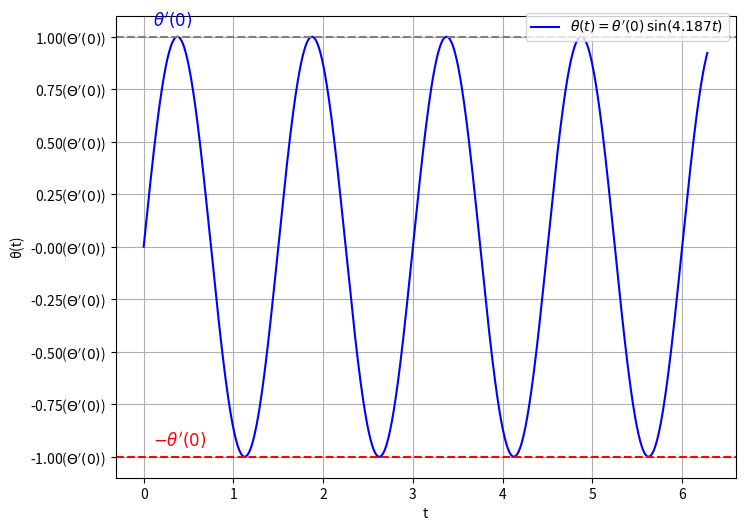

This chart was generated by the following Python code:
import numpy as np
import matplotlib.pyplot as plt

t = np.linspace(0, 2*np.pi, 1000)  

theta = np.sin(4.187 * t)

max_value = np.max(theta)
min_value = np.min(theta)

plt.figure(figsize=(8, 6))
line, = plt.plot(t, theta, color='blue')  
plt.axhline(y=max_value, color='gray', linestyle='--')  
plt.axhline(y=min_value, color='red', linestyle='--')  
plt.text(0.1, max_value * 1.05, r'$\theta^\prime(0)$', fontsize=12, color='blue')  
plt.text(0.1, min_value * 0.95, r'$-\theta^\prime(0)$', fontsize=12, color='red')  
plt.xlabel('t')
plt.ylabel('θ(t)')
yticks = np.arange(min_value, max_value * 1.2, max_value * 0.25)
format_label = np.vectorize(lambda val: '{:.2f}($\Theta\'(0)$)'.format(val))
yticklabels = format_label(yticks)
plt.yticks(yticks, yticklabels)
plt.grid(True)

plt.legend([line], [r'$\theta(t) = \theta^\prime(0) \, \sin(4.187t)$'], loc='upper right', bbox_to_anchor=(1, 1.02))

plt.show()
